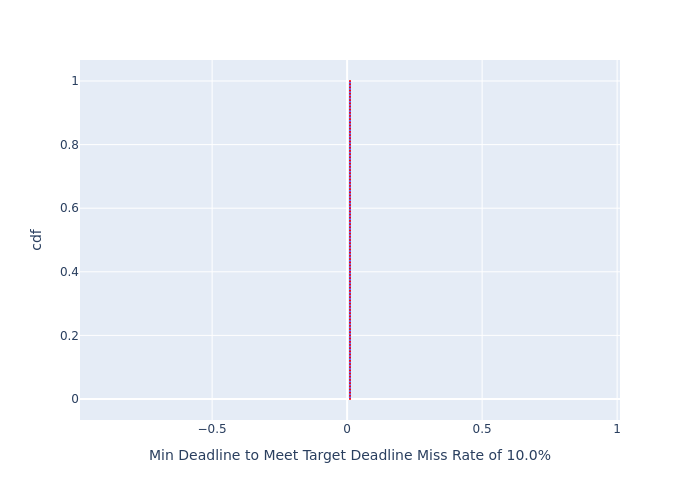

Source data for this figure (header and first rows):
, cdf, Min Deadline to Meet Target Deadline Mis…
0, 0.0, 0.01071
1, 0.01, 0.01071
2, 0.02, 0.01071
3, 0.03, 0.01071
4, 0.04, 0.01071
5, 0.05, 0.01071
6, 0.06, 0.01071
7, 0.07, 0.01071
8, 0.08, 0.01071
9, 0.09, 0.01071
10, 0.1, 0.01071
11, 0.11, 0.01071
12, 0.12, 0.01071
13, 0.13, 0.01071
14, 0.14, 0.01071
15, 0.15, 0.01071
16, 0.16, 0.01071
17, 0.17, 0.01071
18, 0.18, 0.01071
19, 0.19, 0.01071
20, 0.2, 0.01071
21, 0.21, 0.01071
22, 0.22, 0.01071
23, 0.23, 0.01071
24, 0.24, 0.01071
25, 0.25, 0.01071
26, 0.26, 0.01071
27, 0.27, 0.01071
28, 0.28, 0.01071
29, 0.29, 0.01071
30, 0.3, 0.01071
31, 0.31, 0.01071
32, 0.32, 0.01071
33, 0.33, 0.01071
34, 0.34, 0.01071
35, 0.35, 0.01071
36, 0.36, 0.01071
37, 0.37, 0.01071
38, 0.38, 0.01071
39, 0.39, 0.01071
40, 0.4, 0.01071
41, 0.41, 0.01071
42, 0.42, 0.01071
43, 0.43, 0.01071
44, 0.44, 0.01071
45, 0.45, 0.01071
46, 0.46, 0.01071
47, 0.47, 0.01071
48, 0.48, 0.01071
49, 0.49, 0.01071
50, 0.5, 0.01071
51, 0.51, 0.01071
52, 0.52, 0.01071
53, 0.53, 0.01071
54, 0.54, 0.01071
55, 0.55, 0.01071
56, 0.56, 0.01071
57, 0.57, 0.01071
58, 0.58, 0.01071
59, 0.59, 0.01071
... 41 more rows
